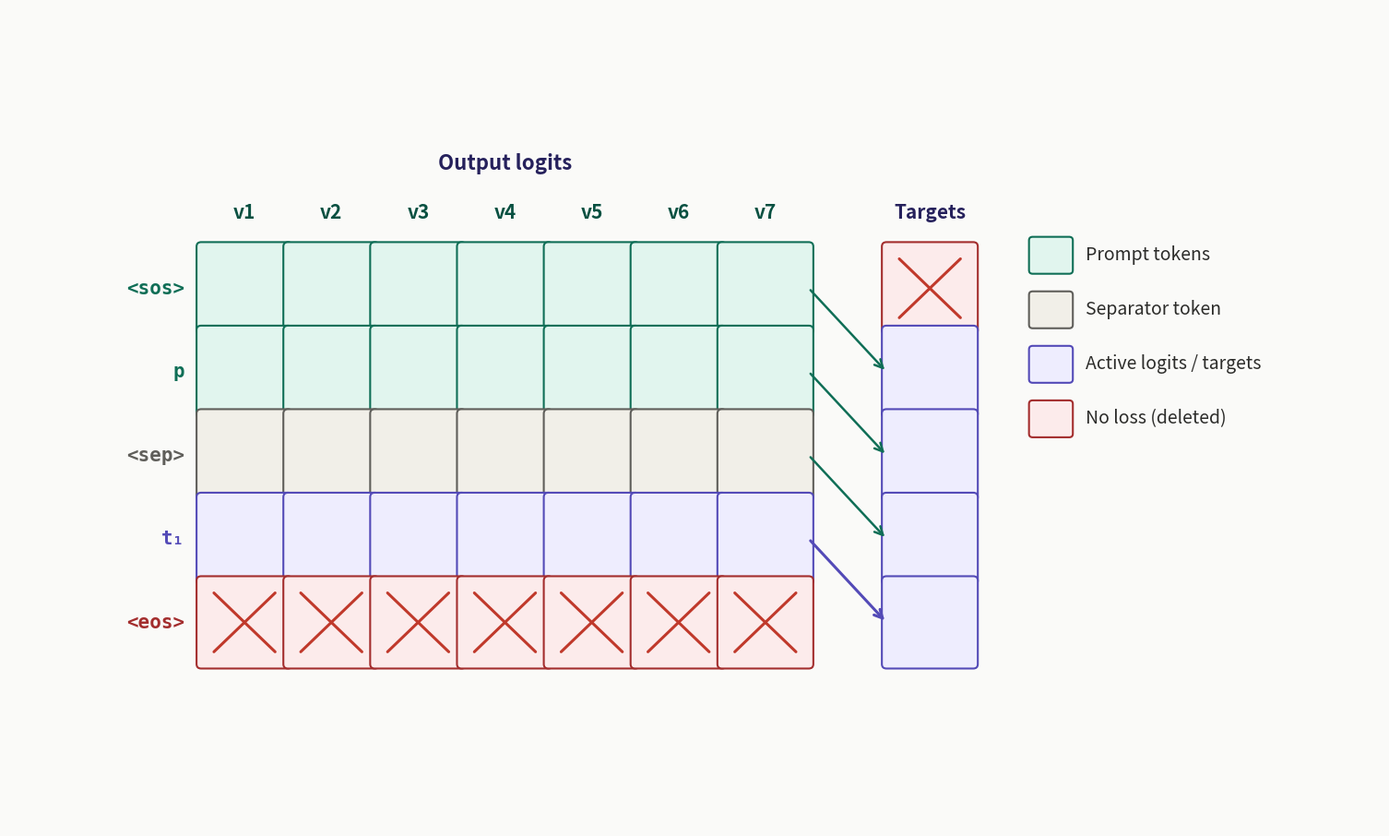

This figure's Python source: (Note: this script raises an exception after producing the figure.)
import matplotlib.pyplot as plt
import matplotlib.patches as mpatches
import numpy as np

fig, ax = plt.subplots(figsize=(15, 9))
ax.set_xlim(0, 15)
ax.set_ylim(-0.8, 8.5)
ax.axis('off')
fig.patch.set_facecolor('#FAFAF8')

# ── palette ───────────────────────────────────────────────────────────────
COL_PROMPT_BG = '#E1F5EE';  COL_PROMPT_BD = '#0F6E56'
COL_SEP_BG    = '#F1EFE8';  COL_SEP_BD    = '#5F5E5A'
COL_TGT_BG    = '#EEEDFE';  COL_TGT_BD    = '#534AB7'
COL_DEL_BG    = '#FCEBEB';  COL_DEL_BD    = '#A32D2D'
COL_DEL_LINE  = '#C0392B'
COL_ARROW     = '#534AB7'
COL_LABEL     = '#26215C'
COL_VOC       = '#085041'

# ── geometry ──────────────────────────────────────────────────────────────
CELL_W  = 0.95
CELL_H  = 0.95
N_ROWS  = 5
N_COLS  = 7
GAP     = 0.85          # horizontal gap between the two grids
LEG_GAP = 0.65          # gap between right grid and legend

LEFT_X0 = 2.10
TOP_Y0  = 5.80

token_labels = ['<sos>', 'p', '<sep>', 't₁', '<eos>']
row_styles   = ['prompt', 'prompt', 'sep', 'target', 'delete']

# ── helpers ───────────────────────────────────────────────────────────────
def draw_cell(x0, y0, bg, bd, lw=1.5):
    rect = mpatches.FancyBboxPatch(
        (x0, y0), CELL_W, CELL_H,
        boxstyle="round,pad=0.05",
        facecolor=bg, edgecolor=bd, linewidth=lw, zorder=2)
    ax.add_patch(rect)

def draw_cross(x0, y0, color, lw=2.2):
    pad = 0.14
    for ys, ye in [((y0+pad, y0+CELL_H-pad), (y0+CELL_H-pad, y0+pad))]:
        ax.plot([x0+pad, x0+CELL_W-pad], list(ys),
                color=color, lw=lw, zorder=4, solid_capstyle='round')
        ax.plot([x0+pad, x0+CELL_W-pad], list(ye),
                color=color, lw=lw, zorder=4, solid_capstyle='round')

# ── left grid (5 × 7) ────────────────────────────────────────────────────
style_colors = {
    'prompt': (COL_PROMPT_BG, COL_PROMPT_BD),
    'sep':    (COL_SEP_BG,    COL_SEP_BD),
    'target': (COL_TGT_BG,    COL_TGT_BD),
    'delete': (COL_DEL_BG,    COL_DEL_BD),
}
for row in range(N_ROWS):
    bg, bd = style_colors[row_styles[row]]
    y0 = TOP_Y0 - row * CELL_H - CELL_H
    for col in range(N_COLS):
        x0 = LEFT_X0 + col * CELL_W
        draw_cell(x0, y0, bg, bd)
        if row_styles[row] == 'delete':
            draw_cross(x0, y0, COL_DEL_LINE)

# ── token labels (left) ───────────────────────────────────────────────────
style_tc = {s: c[1] for s, c in style_colors.items()}
for row, (tok, style) in enumerate(zip(token_labels, row_styles)):
    y_mid = TOP_Y0 - row * CELL_H - CELL_H / 2
    ax.text(LEFT_X0 - 0.18, y_mid, tok,
            ha='right', va='center', fontsize=15,
            color=style_tc[style], fontfamily='monospace', fontweight='bold')

# ── vocab labels (above left grid) ───────────────────────────────────────
for col in range(N_COLS):
    x_mid = LEFT_X0 + col * CELL_W + CELL_W / 2
    ax.text(x_mid, TOP_Y0 + 0.28, f'v{col+1}',
            ha='center', va='bottom', fontsize=15,
            color=COL_VOC, fontweight='bold')

# ── "Output logits" header ────────────────────────────────────────────────
ax.text(LEFT_X0 + N_COLS * CELL_W / 2, TOP_Y0 + 0.82,
        'Output logits',
        ha='center', va='bottom', fontsize=16,
        color=COL_LABEL, fontweight='bold')

# ── right grid (5 × 1) ───────────────────────────────────────────────────
RIGHT_X0 = LEFT_X0 + N_COLS * CELL_W + GAP

for row in range(N_ROWS):
    y0 = TOP_Y0 - row * CELL_H - CELL_H
    # row 0: no logit points here → cross
    # rows 1-4: valid targets (including row 4 = <eos>) → purple
    if row == 0:
        bg, bd, cross = COL_DEL_BG, COL_DEL_BD, True
    else:
        bg, bd, cross = COL_TGT_BG, COL_TGT_BD, False
    draw_cell(RIGHT_X0, y0, bg, bd)
    if cross:
        draw_cross(RIGHT_X0, y0, COL_DEL_LINE)

# ── "Targets" header ──────────────────────────────────────────────────────
ax.text(RIGHT_X0 + CELL_W / 2, TOP_Y0 + 0.28,
        'Targets',
        ha='center', va='bottom', fontsize=15,
        color=COL_LABEL, fontweight='bold')

# ── arrows (row r → target row r+1, slope ≈ -1) ──────────────────────────
for row in range(N_ROWS - 1):          # rows 0 .. 3
    src_x = LEFT_X0 + N_COLS * CELL_W
    src_y = TOP_Y0 - row * CELL_H - CELL_H / 2
    tgt_x = RIGHT_X0
    tgt_y = TOP_Y0 - (row + 1) * CELL_H - CELL_H / 2

    style = row_styles[row]
    if style in ('prompt', 'sep'):
        color, lw, alpha = COL_PROMPT_BD, 1.8, 0.70
    else:
        color, lw, alpha = COL_ARROW,     2.2, 1.00

    ax.annotate('', xy=(tgt_x, tgt_y), xytext=(src_x, src_y),
                arrowprops=dict(
                    arrowstyle='->', color=color,
                    lw=lw, mutation_scale=16,
                    connectionstyle='arc3,rad=0.0'),
                alpha=alpha, zorder=5)

# ── legend (right of right grid) ─────────────────────────────────────────
LEG_X0   = RIGHT_X0 + CELL_W + LEG_GAP
LEG_Y0   = TOP_Y0 - 0.10        # start near the top of the grid
SWATCH_W = 0.40
SWATCH_H = 0.34
LINE_GAP = 0.62

legend_items = [
    (COL_PROMPT_BG, COL_PROMPT_BD, 'Prompt tokens'),
    (COL_SEP_BG,    COL_SEP_BD,    'Separator token'),
    (COL_TGT_BG,    COL_TGT_BD,    'Active logits / targets'),
    (COL_DEL_BG,    COL_DEL_BD,    'No loss (deleted)'),
]

for bg, bd, label in legend_items:
    rect = mpatches.FancyBboxPatch(
        (LEG_X0, LEG_Y0 - SWATCH_H / 2), SWATCH_W, SWATCH_H,
        boxstyle="round,pad=0.04",
        facecolor=bg, edgecolor=bd, linewidth=1.5, zorder=2)
    ax.add_patch(rect)
    ax.text(LEG_X0 + SWATCH_W + 0.18, LEG_Y0,
            label, ha='left', va='center',
            fontsize=14, color='#2C2C2A')
    LEG_Y0 -= LINE_GAP

plt.tight_layout(pad=0.5)
plt.savefig('/mnt/user-data/outputs/logits_grid.png',
            dpi=180, bbox_inches='tight',
            facecolor=fig.get_facecolor())
print("Saved.")
